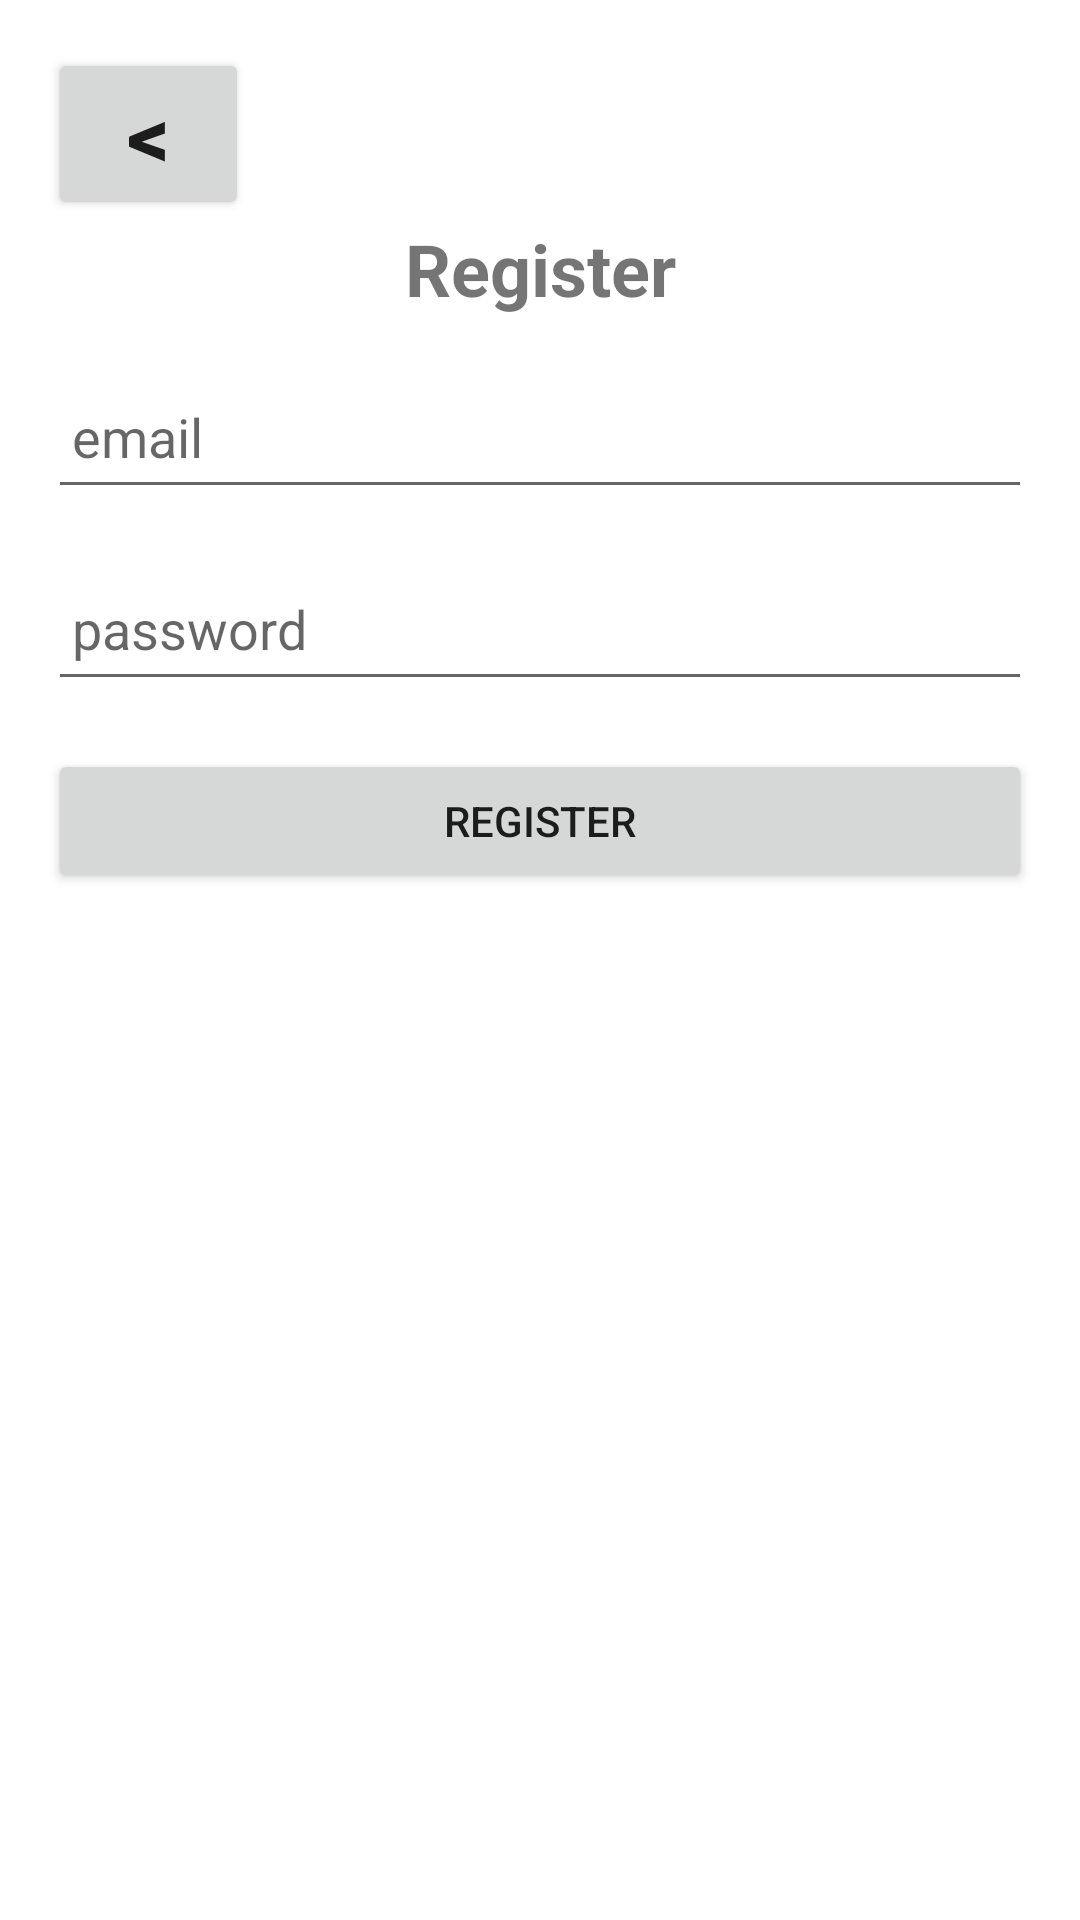

Produce the Android XML layout that renders to this screen, including the resource entries it uses.
<!-- AndroidManifest.xml: application theme AppTheme -->
<!-- res/layout/activity_register.xml -->
<?xml version="1.0" encoding="utf-8"?>
<LinearLayout xmlns:android="http://schemas.android.com/apk/res/android"
              android:layout_width="match_parent"
              android:layout_height="match_parent"
              android:orientation="vertical"
              android:padding="16dp">

    <Button
            android:id="@+id/button_back"
            android:layout_width="67dp"
            android:layout_height="wrap_content"
            android:textSize="28sp"
            android:textStyle="bold"
            android:text="@string/back"
    />
    <TextView
            android:id="@+id/text_view_title"
            android:layout_width="match_parent"
            android:layout_height="wrap_content"
            android:text="@string/register"
            android:textSize="24sp"
            android:textStyle="bold"
            android:gravity="center"
            android:paddingBottom="16dp" />

    <EditText
            android:id="@+id/edit_text_email"
            android:layout_width="match_parent"
            android:layout_height="wrap_content"
            android:hint="@string/email"
            android:inputType="text"
            android:padding="8dp"
            android:layout_marginBottom="16dp" android:minHeight="48dp" android:autofillHints=""/>

    <EditText
            android:id="@+id/edit_text_password"
            android:layout_width="match_parent"
            android:layout_height="wrap_content"
            android:hint="@string/password"
            android:inputType="textPassword"
            android:padding="8dp"
            android:layout_marginBottom="16dp" android:minHeight="48dp" android:autofillHints=""/>



    <Button
            android:id="@+id/button_register"
            android:layout_width="match_parent"
            android:layout_height="wrap_content"
            android:text="@string/register"
            android:padding="12dp"
            android:layout_marginBottom="16dp" />

</LinearLayout>
<!-- resources referenced by this layout -->
<resources>
  <string name="back">&lt;</string>
  <string name="email">email</string>
  <string name="password">password</string>
  <string name="register">Register</string>
  <style name="AppTheme" parent="Theme.AppCompat.Light.NoActionBar">
          
          <item name="android:windowBackground">@color/white</item>
          <item name="colorPrimary">@color/colorPrimary</item>
          <item name="colorAccent">@color/colorVice</item>
          
      </style>
  <color name="white">#FFFFFFFF</color>
  <color name="colorPrimary">#673AB7</color>
  <color name="colorVice">#3AB755</color>
</resources>
